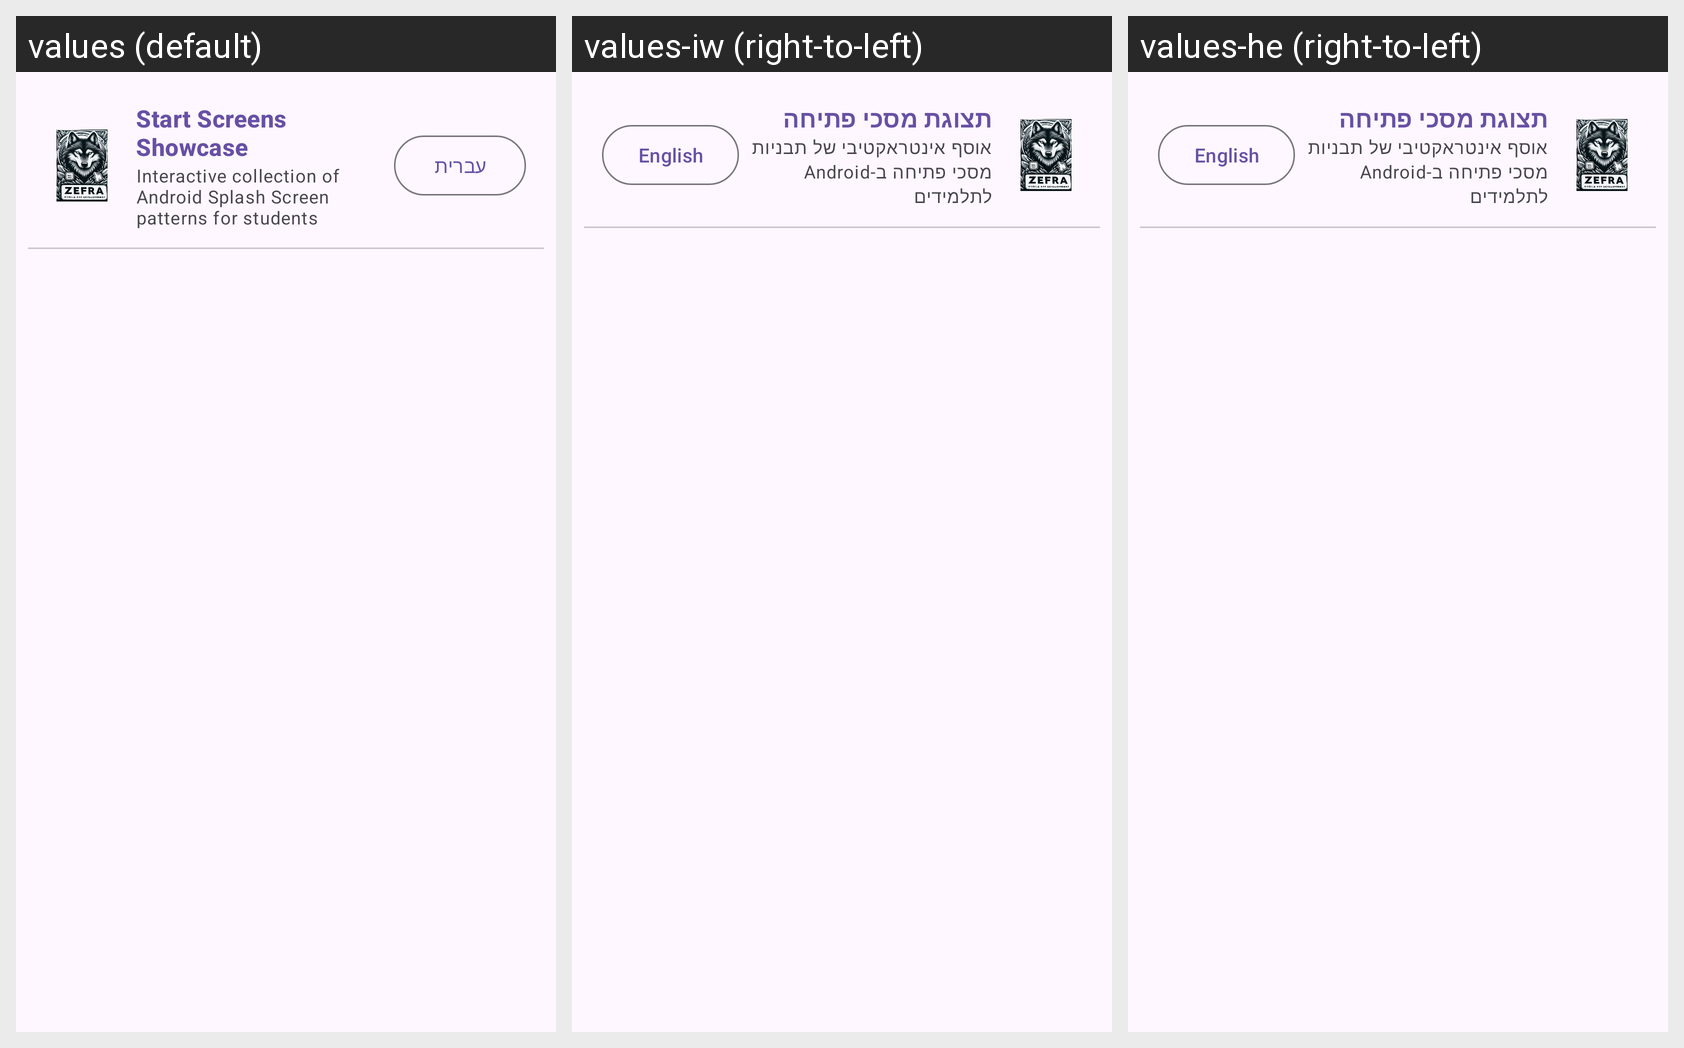

For this localized Android screen grid, give each drawn string resource with its value in every locale shown.
Android screen res/layout/activity_main.xml rendered under 3 locales, left to right: values (default), values-iw (right-to-left), values-he (right-to-left). Device: Nexus 5 (rendered at 1080×1920; each locale shown at half size, 540×960, under a caption strip naming it); theme Theme.ManyStartActivities.
Strings drawn on this screen, with the default value and each locale's value (text and hints the layout hard-codes, and strings that could not be matched under every locale, appear in the picture but are not listed):

app_name
  values: Start Screens Showcase
  values-iw: תצוגת מסכי פתיחה
  values-he: תצוגת מסכי פתיחה

catalog_subtitle
  values: Interactive collection of Android Splash Screen patterns for students
  values-iw: אוסף אינטראקטיבי של תבניות מסכי פתיחה ב-Android לתלמידים
  values-he: אוסף אינטראקטיבי של תבניות מסכי פתיחה ב-Android לתלמידים

lang_switch_button
  values: עברית
  values-iw: English
  values-he: English
